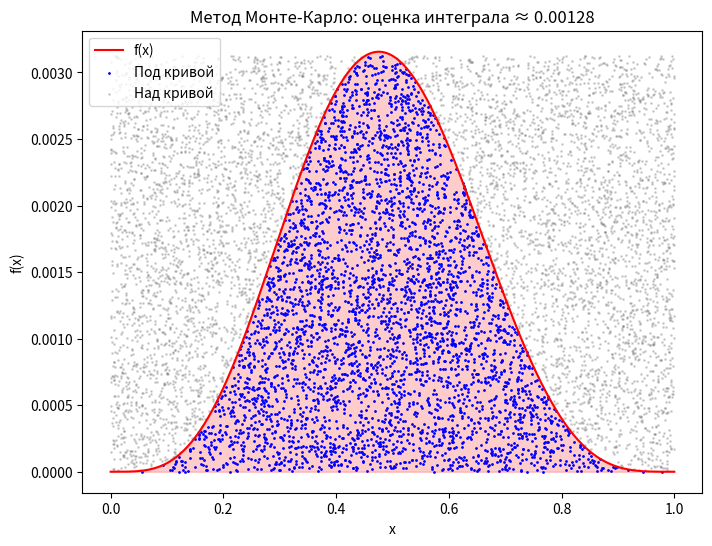

The script that saved this image:
import numpy as np
import matplotlib.pyplot as plt

def f(x):
    return (x**4 * (1 - x)**4) / (1 + x**2)

N = 10000
x_random = np.random.uniform(0, 1, N)
y_random = np.random.uniform(0, f(0.5), N)
y_values = f(x_random)
under_curve = y_random <= y_values
integral = np.sum(under_curve) / N * (1 * f(0.5))
x = np.linspace(0, 1, 1000)
y = f(x)

print(round(integral, 4))
plt.figure(figsize=(8, 6))
plt.plot(x, y, 'r-', label='f(x)')
plt.fill_between(x, y, alpha=0.2, color='red')
plt.scatter(x_random[under_curve], y_random[under_curve], color='blue', s=1, label='Под кривой')
plt.scatter(x_random[~under_curve], y_random[~under_curve], color='gray', s=1, label='Над кривой', alpha=0.3)
plt.legend()
plt.xlabel('x')
plt.ylabel('f(x)')
plt.title(f'Метод Монте-Карло: оценка интеграла ≈ {integral:.5f}')
plt.show()
